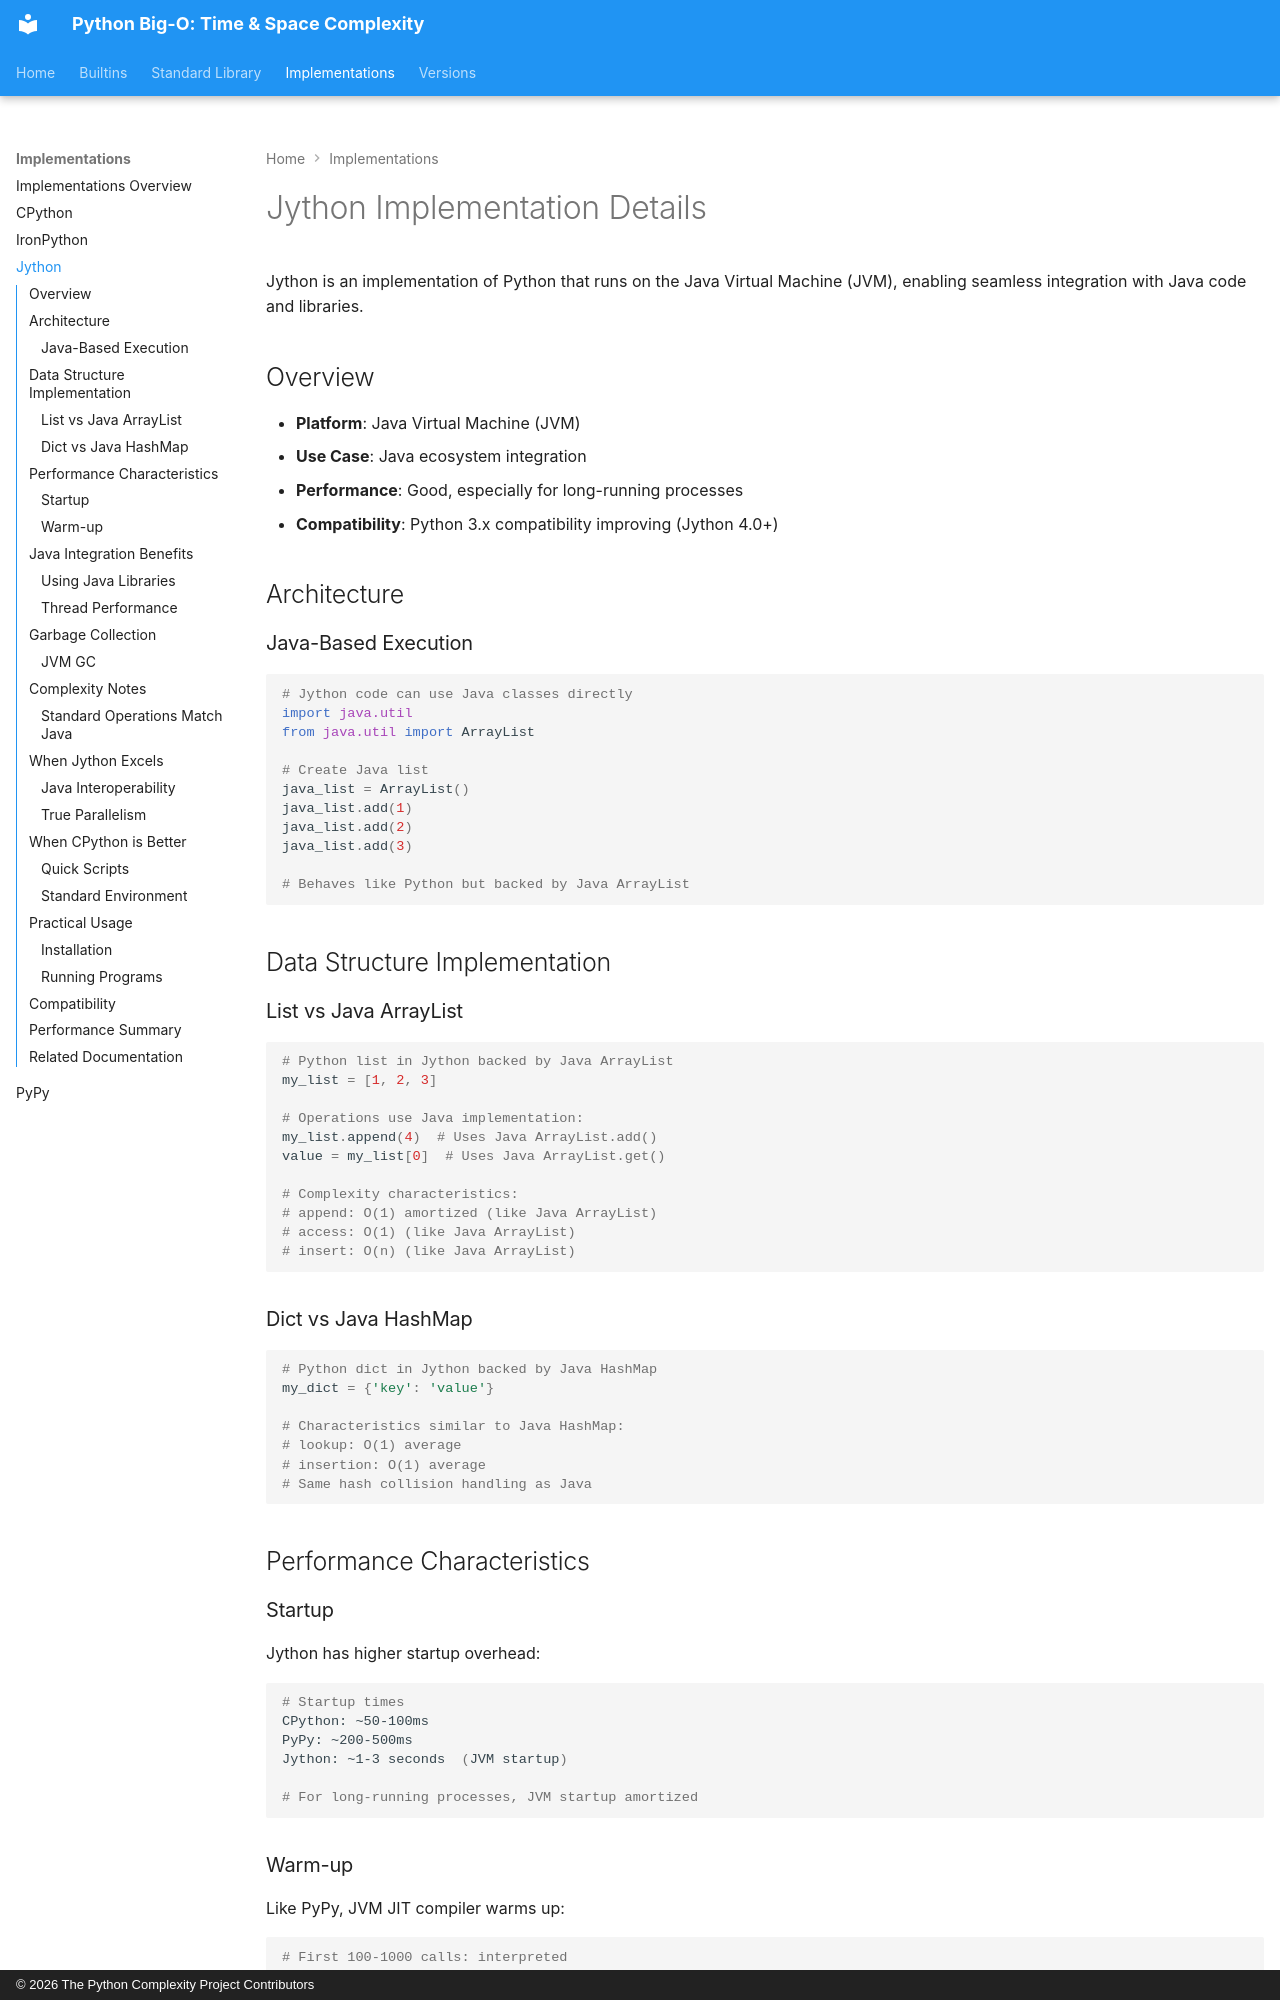

repository: heikkitoivonen/python-time-space-complexity · page: implementations/jython/index.html · generator: mkdocs · copyright: © 2026 The Python Complexity Project Contributors

# Jython Implementation Details

Jython is an implementation of Python that runs on the Java Virtual Machine (JVM), enabling seamless integration with Java code and libraries.

## Overview

- **Platform**: Java Virtual Machine (JVM)
- **Use Case**: Java ecosystem integration
- **Performance**: Good, especially for long-running processes
- **Compatibility**: Python 3.x compatibility improving (Jython 4.0+)

## Architecture

### Java-Based Execution

```python
# Jython code can use Java classes directly
import java.util
from java.util import ArrayList

# Create Java list
java_list = ArrayList()
java_list.add(1)
java_list.add(2)
java_list.add(3)

# Behaves like Python but backed by Java ArrayList
```

## Data Structure Implementation

### List vs Java ArrayList

```python
# Python list in Jython backed by Java ArrayList
my_list = [1, 2, 3]

# Operations use Java implementation:
my_list.append(4)  # Uses Java ArrayList.add()
value = my_list[0]  # Uses Java ArrayList.get()

# Complexity characteristics:
# append: O(1) amortized (like Java ArrayList)
# access: O(1) (like Java ArrayList)
# insert: O(n) (like Java ArrayList)
```

### Dict vs Java HashMap

```python
# Python dict in Jython backed by Java HashMap
my_dict = {'key': 'value'}

# Characteristics similar to Java HashMap:
# lookup: O(1) average
# insertion: O(1) average
# Same hash collision handling as Java
```

## Performance Characteristics

### Startup

Jython has higher startup overhead:

```bash
# Startup times
CPython: ~50-100ms
PyPy: ~200-500ms  
Jython: ~1-3 seconds  (JVM startup)

# For long-running processes, JVM startup amortized
```
